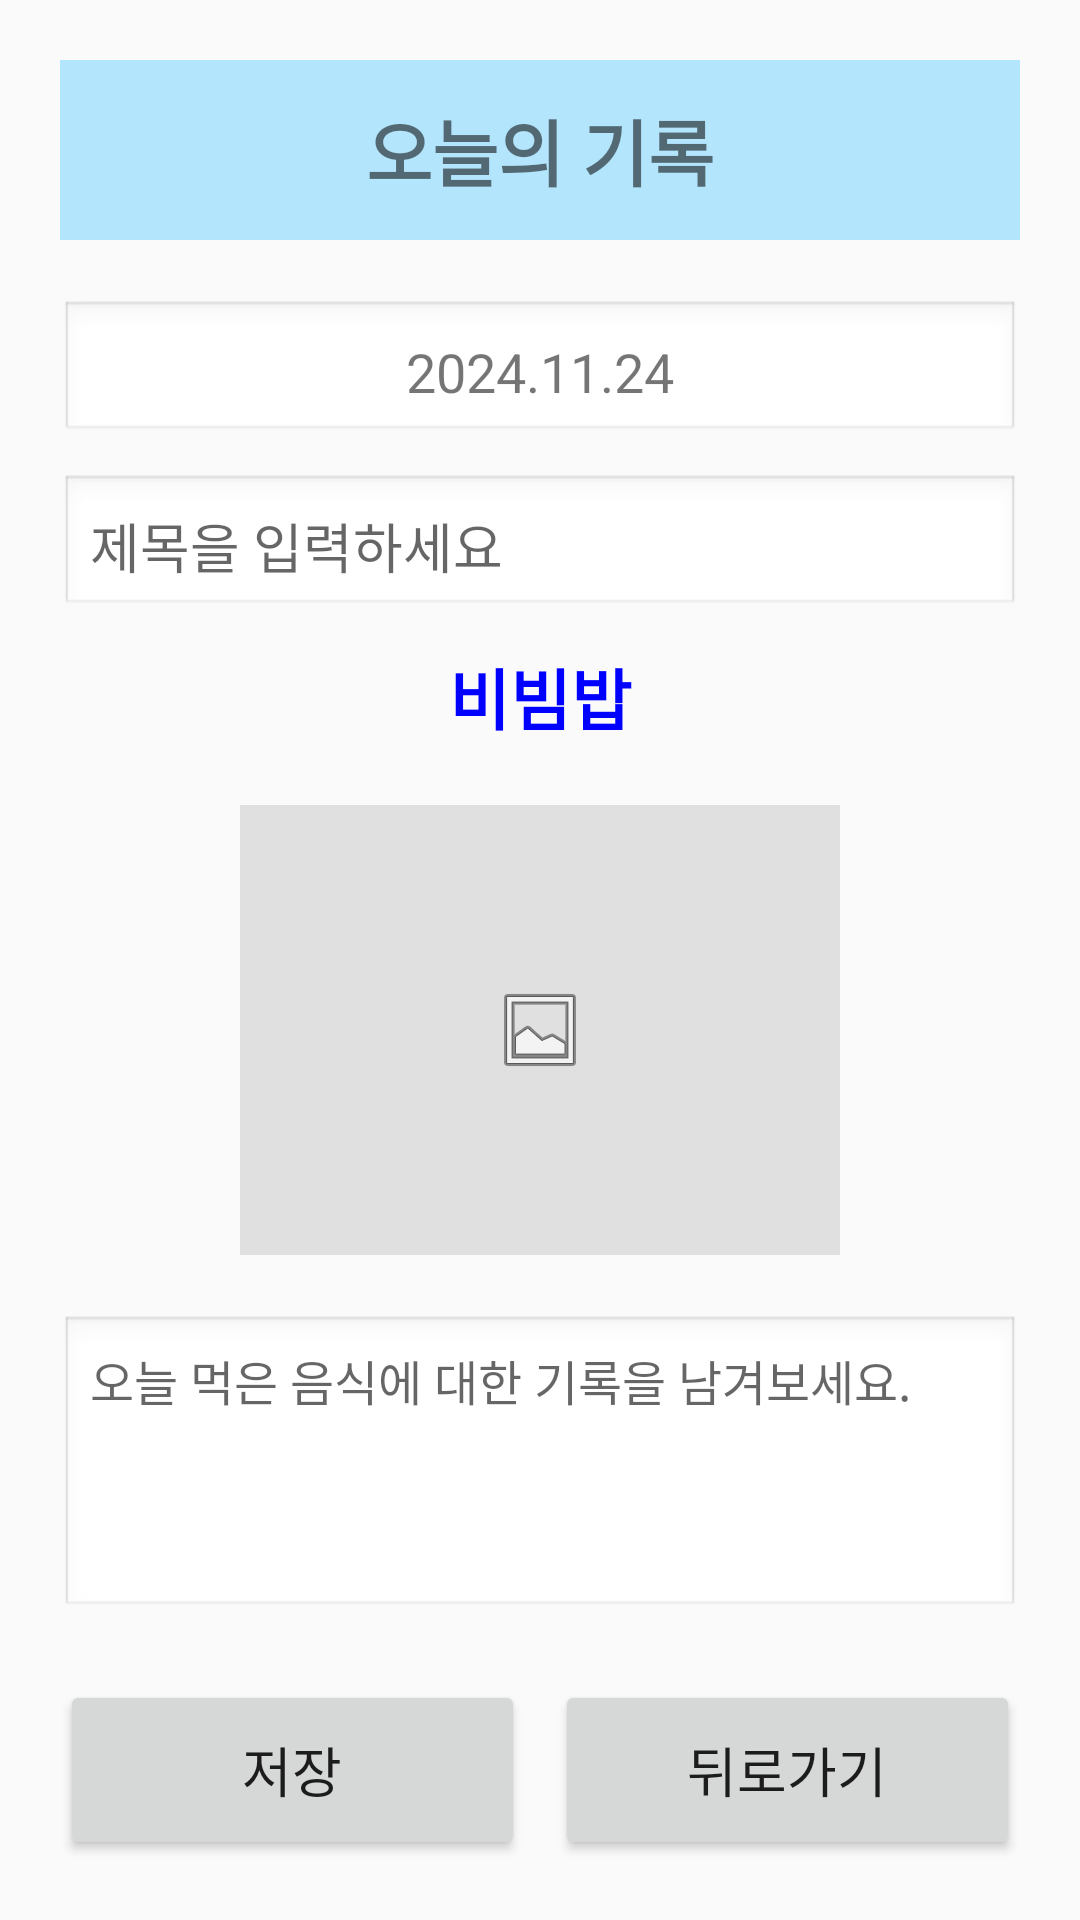

Layout XML and referenced resources for this Android screen:
<!-- AndroidManifest.xml: application theme Theme.AppCompat.Light.DarkActionBar -->
<!-- res/layout/activity_diary.xml -->
<?xml version="1.0" encoding="utf-8"?>

<LinearLayout xmlns:android="http://schemas.android.com/apk/res/android"
    android:layout_width="match_parent"
    android:layout_height="match_parent"
    android:orientation="vertical"
    android:padding="20dp"
    android:gravity="center_horizontal"
    android:background="@drawable/default_background" >

    
    <TextView
        android:id="@+id/tv_diary_title"
        android:layout_width="match_parent"
        android:layout_height="60dp"
        android:text="오늘의 기록"
        android:textSize="24sp"
        android:textStyle="bold"
        android:gravity="center"
        android:background="#B3E5FC"
        android:layout_marginBottom="20dp"/>

    
    <TextView
        android:id="@+id/tv_diary_date"
        android:layout_width="match_parent"
        android:layout_height="wrap_content"
        android:text="2024.11.24"
        android:textSize="18sp"
        android:gravity="center"
        android:padding="10dp"
        android:background="@android:drawable/edit_text"
        android:clickable="true"
        android:focusable="true"
        android:layout_marginBottom="10dp"/>

    <EditText
        android:id="@+id/et_diary_title"
        android:layout_width="match_parent"
        android:layout_height="wrap_content"
        android:hint="제목을 입력하세요"
        android:inputType="text"
        android:textSize="18sp"
        android:padding="10dp"
        android:background="@android:drawable/edit_text"
        android:layout_marginBottom="10dp"/>

    
    <TextView
        android:id="@+id/tv_diary_menu"
        android:layout_width="match_parent"
        android:layout_height="wrap_content"
        android:text="비빔밥"
        android:textSize="22sp"
        android:textStyle="bold"
        android:gravity="center"
        android:textColor="#0000FF"
        android:layout_marginBottom="20dp"/>

    
    <ImageView
        android:id="@+id/iv_food_image"
        android:layout_width="200dp"
        android:layout_height="150dp"
        android:src="@android:drawable/ic_menu_gallery"
        android:background="#E0E0E0"
        android:scaleType="center"
        android:layout_marginBottom="20dp"/>

    
    <EditText
        android:id="@+id/et_diary_content"
        android:layout_width="match_parent"
        android:layout_height="0dp"
        android:layout_weight="1"
        android:hint="오늘 먹은 음식에 대한 기록을 남겨보세요."
        android:gravity="top|start"
        android:background="@android:drawable/edit_text"
        android:padding="10dp"
        android:textSize="16sp"
        android:layout_marginBottom="20dp"/>

    
    <LinearLayout
        android:layout_width="match_parent"
        android:layout_height="wrap_content"
        android:orientation="horizontal"
        android:weightSum="2">

        <Button
            android:id="@+id/btn_save_diary"
            android:layout_width="0dp"
            android:layout_height="60dp"
            android:layout_weight="1"
            android:text="저장"
            android:textSize="18sp"
            android:layout_marginEnd="5dp"/>

        <Button
            android:id="@+id/btn_back_diary"
            android:layout_width="0dp"
            android:layout_height="60dp"
            android:layout_weight="1"
            android:text="뒤로가기"
            android:textSize="18sp"
            android:layout_marginStart="5dp"/>
    </LinearLayout>

</LinearLayout>
<!-- resources referenced by this layout -->
<resources>

</resources>
